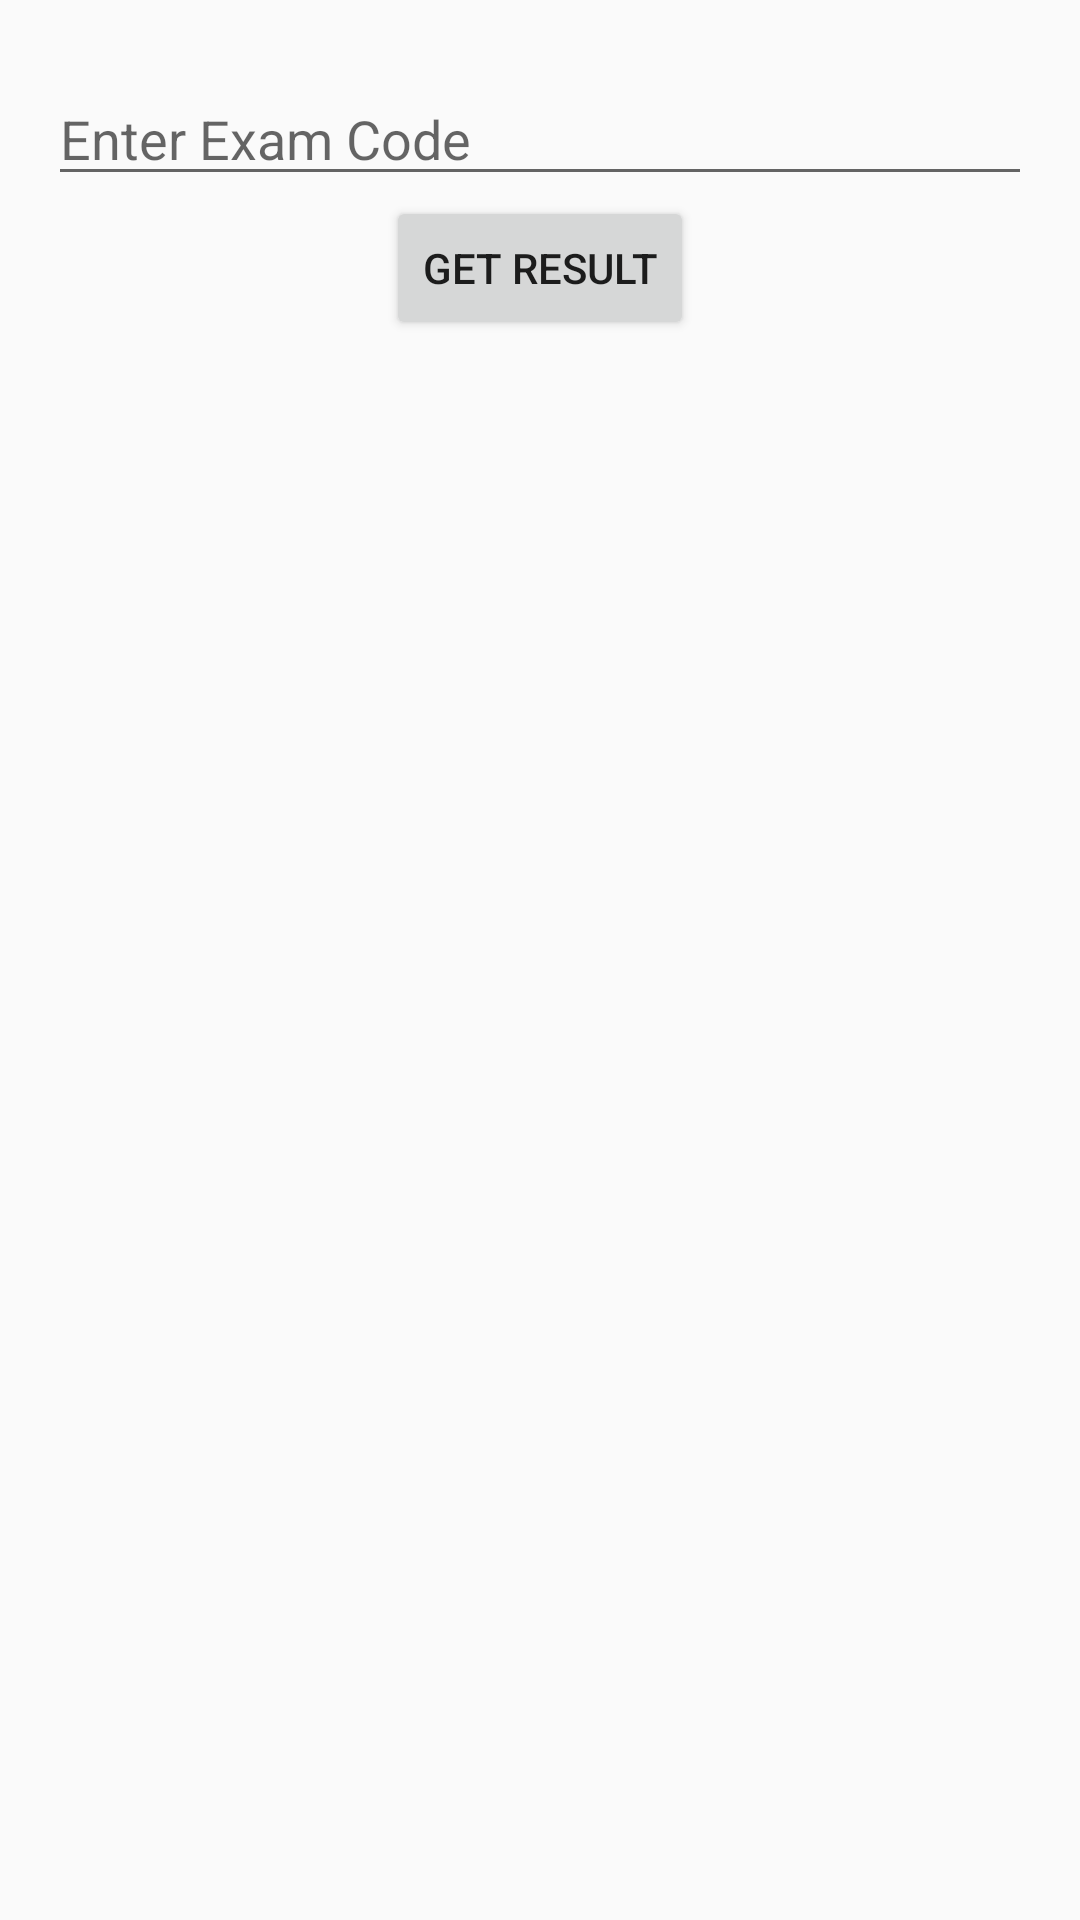

The Android layout XML behind this screen, and the referenced resources:
<!-- AndroidManifest.xml: application theme AppTheme -->
<!-- res/layout/activity_result.xml -->
<?xml version="1.0" encoding="utf-8"?>
<androidx.constraintlayout.widget.ConstraintLayout
    xmlns:android="http://schemas.android.com/apk/res/android"
    xmlns:app="http://schemas.android.com/apk/res-auto"
    xmlns:tools="http://schemas.android.com/tools"
    android:layout_width="match_parent"
    android:layout_height="match_parent"
    android:padding="16dp"
    tools:context=".Result">

    <EditText
        android:id="@+id/scoreResultEditText"
        android:layout_width="match_parent"
        android:layout_height="wrap_content"
        android:layout_marginTop="8dp"
        android:hint="Enter Exam Code"
        android:inputType="textCapCharacters"
        android:maxLength="8"
        app:layout_constraintBottom_toTopOf="@+id/getResultButton"
        app:layout_constraintLeft_toLeftOf="parent"
        app:layout_constraintRight_toRightOf="parent"
        app:layout_constraintTop_toTopOf="parent" />

    <Button
        android:id="@+id/getResultButton"
        android:layout_width="wrap_content"
        android:layout_height="wrap_content"
        android:text="Get Result"
        app:layout_constraintBottom_toTopOf="@+id/resultStatsLayout"
        app:layout_constraintLeft_toLeftOf="parent"
        app:layout_constraintRight_toRightOf="parent"
        app:layout_constraintTop_toBottomOf="@+id/scoreResultEditText" />

    <androidx.recyclerview.widget.RecyclerView
        android:id="@+id/resultStatsLayout"
        android:layout_width="match_parent"
        android:layout_height="wrap_content"
        android:layout_marginTop="8dp"
        android:background="#edece4"
        android:scrollbars="vertical"
        app:layout_constraintLeft_toLeftOf="parent"
        app:layout_constraintRight_toRightOf="parent"
        app:layout_constraintTop_toBottomOf="@+id/getResultButton" />
</androidx.constraintlayout.widget.ConstraintLayout>
<!-- resources referenced by this layout -->
<resources>
  <style name="AppTheme" parent="Theme.AppCompat.Light.DarkActionBar">
          
          <item name="colorPrimary">@color/colorPrimary</item>
          <item name="colorPrimaryDark">@color/colorPrimaryDark</item>
          <item name="colorAccent">@color/colorAccent</item>
      </style>
  <!-- not gathered from this repository: default colours our renderer supplied (Android Studio template values) -->
  <color name="colorPrimary">#FF6200EE</color>
  <color name="colorPrimaryDark">#FF3700B3</color>
  <color name="colorAccent">#FF03DAC5</color>
</resources>
